Image classification data set "ecg_image_data" (nithishthammatam/final_project_02 on GitHub). Class labels (4): fusion beat, normal beat, supraventricular beat, ventricular beat.

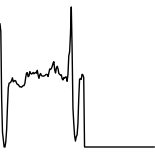
Label: normal beat

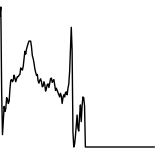
Label: supraventricular beat

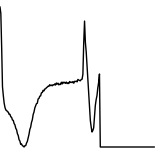
Label: ventricular beat

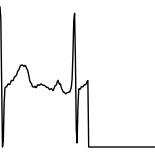
Label: normal beat

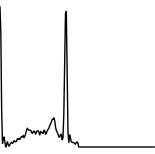
Label: normal beat

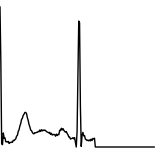
Label: normal beat
